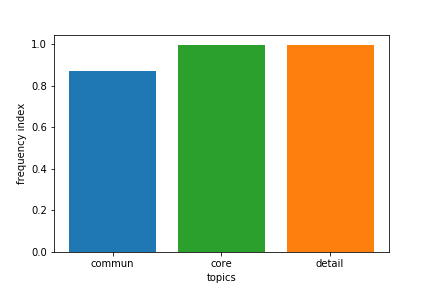

Source data for this figure (header and first rows):
, link, data, topics, probabilities
0, https://www.ci.san-bernardino.ca.us/news…, ??City of??????San Bernardino??????Calif…, ['commun', 'core'], [0.87437946, 0.11780133]
1, https://forecast-v3.weather.gov/point/35…, Welcome to the New NWS' Forecast!??Most …, ['detail'], [0.9976869]
2, http://www.sbcity.org/default.asp, ??City of??????San Bernardino??????Calif…, ['core'], [0.9950251]
